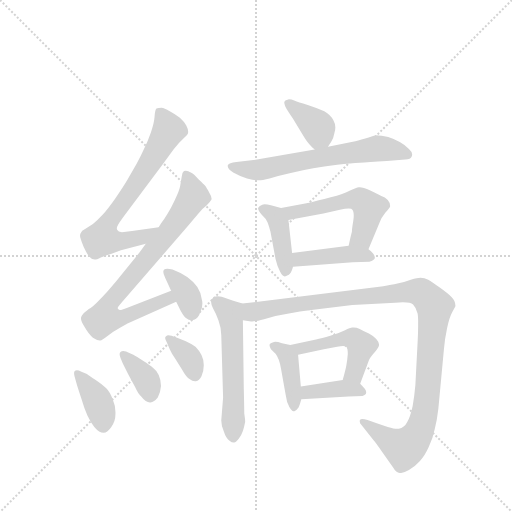
t = 0.00 s
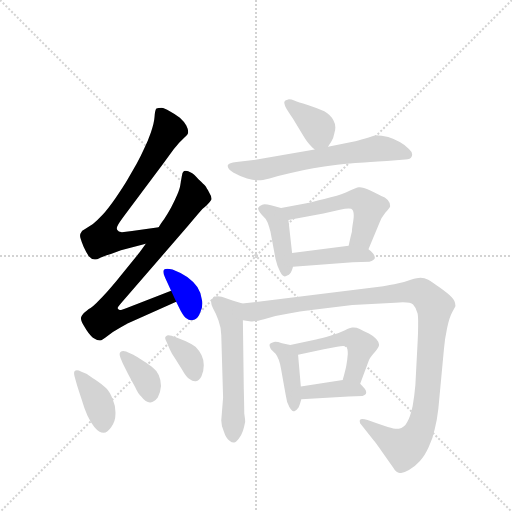
t = 2.16 s
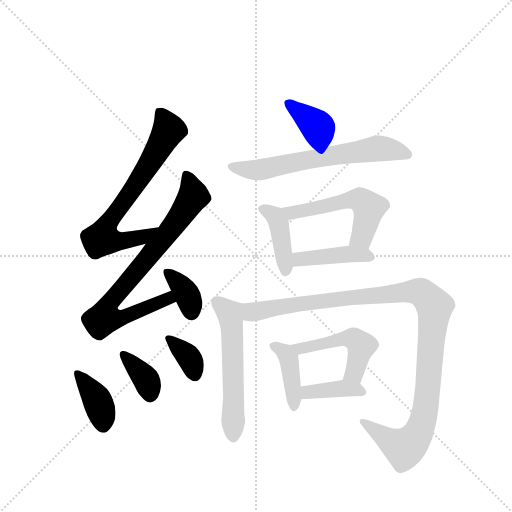
t = 4.32 s
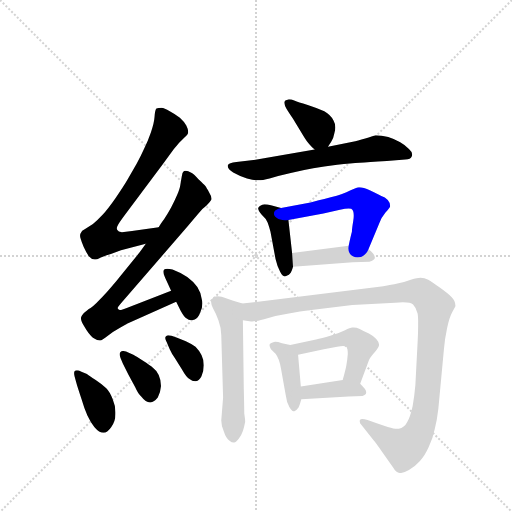
t = 6.47 s
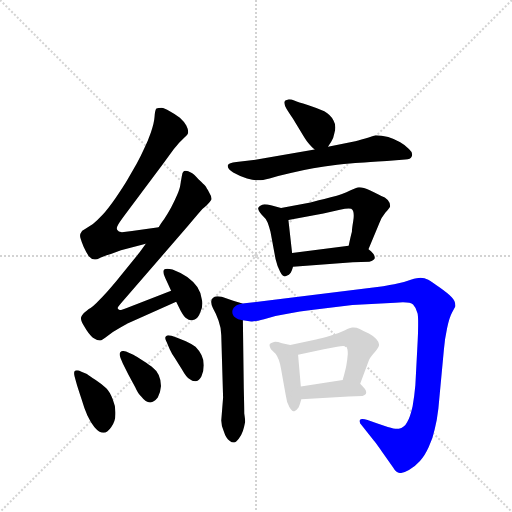
t = 8.63 s
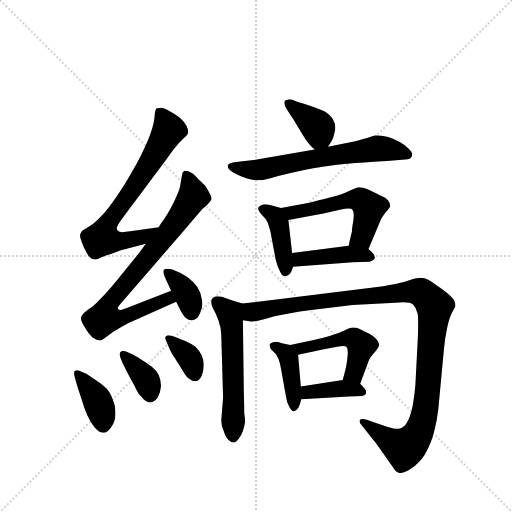
t = 10.79 s

The animated SVG that drew these frames (rendered in a browser with its animation timeline set to each time). Animation: 16 CSS @keyframes rules; one cycle of 10.79 s.

<svg version="1.1" viewBox="0 0 1024 1024" xmlns="http://www.w3.org/2000/svg">
  <g stroke="lightgray" stroke-dasharray="1,1" stroke-width="1" transform="scale(4, 4)">
    <line x1="0" y1="0" x2="256" y2="256"></line>
    <line x1="256" y1="0" x2="0" y2="256"></line>
    <line x1="128" y1="0" x2="128" y2="256"></line>
    <line x1="0" y1="128" x2="256" y2="128"></line>
  </g>
  <g transform="scale(0.92, -0.92) translate(60, -900)">
    <style type="text/css">
      
        @keyframes keyframes0 {
          from {
            stroke: blue;
            stroke-dashoffset: 702;
            stroke-width: 128;
          }
          70% {
            animation-timing-function: step-end;
            stroke: blue;
            stroke-dashoffset: 0;
            stroke-width: 128;
          }
          to {
            stroke: black;
            stroke-width: 1024;
          }
        }
        #make-me-a-hanzi-animation-0 {
          animation: keyframes0 0.8212890625s both;
          animation-delay: 0s;
          animation-timing-function: linear;
        }
      
        @keyframes keyframes1 {
          from {
            stroke: blue;
            stroke-dashoffset: 789;
            stroke-width: 128;
          }
          72% {
            animation-timing-function: step-end;
            stroke: blue;
            stroke-dashoffset: 0;
            stroke-width: 128;
          }
          to {
            stroke: black;
            stroke-width: 1024;
          }
        }
        #make-me-a-hanzi-animation-1 {
          animation: keyframes1 0.89208984375s both;
          animation-delay: 0.8212890625s;
          animation-timing-function: linear;
        }
      
        @keyframes keyframes2 {
          from {
            stroke: blue;
            stroke-dashoffset: 361;
            stroke-width: 128;
          }
          54% {
            animation-timing-function: step-end;
            stroke: blue;
            stroke-dashoffset: 0;
            stroke-width: 128;
          }
          to {
            stroke: black;
            stroke-width: 1024;
          }
        }
        #make-me-a-hanzi-animation-2 {
          animation: keyframes2 0.5437825520833334s both;
          animation-delay: 1.71337890625s;
          animation-timing-function: linear;
        }
      
        @keyframes keyframes3 {
          from {
            stroke: blue;
            stroke-dashoffset: 390;
            stroke-width: 128;
          }
          56% {
            animation-timing-function: step-end;
            stroke: blue;
            stroke-dashoffset: 0;
            stroke-width: 128;
          }
          to {
            stroke: black;
            stroke-width: 1024;
          }
        }
        #make-me-a-hanzi-animation-3 {
          animation: keyframes3 0.5673828125s both;
          animation-delay: 2.2571614583333335s;
          animation-timing-function: linear;
        }
      
        @keyframes keyframes4 {
          from {
            stroke: blue;
            stroke-dashoffset: 369;
            stroke-width: 128;
          }
          55% {
            animation-timing-function: step-end;
            stroke: blue;
            stroke-dashoffset: 0;
            stroke-width: 128;
          }
          to {
            stroke: black;
            stroke-width: 1024;
          }
        }
        #make-me-a-hanzi-animation-4 {
          animation: keyframes4 0.55029296875s both;
          animation-delay: 2.8245442708333335s;
          animation-timing-function: linear;
        }
      
        @keyframes keyframes5 {
          from {
            stroke: blue;
            stroke-dashoffset: 361;
            stroke-width: 128;
          }
          54% {
            animation-timing-function: step-end;
            stroke: blue;
            stroke-dashoffset: 0;
            stroke-width: 128;
          }
          to {
            stroke: black;
            stroke-width: 1024;
          }
        }
        #make-me-a-hanzi-animation-5 {
          animation: keyframes5 0.5437825520833334s both;
          animation-delay: 3.3748372395833335s;
          animation-timing-function: linear;
        }
      
        @keyframes keyframes6 {
          from {
            stroke: blue;
            stroke-dashoffset: 379;
            stroke-width: 128;
          }
          55% {
            animation-timing-function: step-end;
            stroke: blue;
            stroke-dashoffset: 0;
            stroke-width: 128;
          }
          to {
            stroke: black;
            stroke-width: 1024;
          }
        }
        #make-me-a-hanzi-animation-6 {
          animation: keyframes6 0.5584309895833334s both;
          animation-delay: 3.918619791666667s;
          animation-timing-function: linear;
        }
      
        @keyframes keyframes7 {
          from {
            stroke: blue;
            stroke-dashoffset: 644;
            stroke-width: 128;
          }
          68% {
            animation-timing-function: step-end;
            stroke: blue;
            stroke-dashoffset: 0;
            stroke-width: 128;
          }
          to {
            stroke: black;
            stroke-width: 1024;
          }
        }
        #make-me-a-hanzi-animation-7 {
          animation: keyframes7 0.7740885416666666s both;
          animation-delay: 4.47705078125s;
          animation-timing-function: linear;
        }
      
        @keyframes keyframes8 {
          from {
            stroke: blue;
            stroke-dashoffset: 415;
            stroke-width: 128;
          }
          57% {
            animation-timing-function: step-end;
            stroke: blue;
            stroke-dashoffset: 0;
            stroke-width: 128;
          }
          to {
            stroke: black;
            stroke-width: 1024;
          }
        }
        #make-me-a-hanzi-animation-8 {
          animation: keyframes8 0.5877278645833334s both;
          animation-delay: 5.251139322916667s;
          animation-timing-function: linear;
        }
      
        @keyframes keyframes9 {
          from {
            stroke: blue;
            stroke-dashoffset: 536;
            stroke-width: 128;
          }
          64% {
            animation-timing-function: step-end;
            stroke: blue;
            stroke-dashoffset: 0;
            stroke-width: 128;
          }
          to {
            stroke: black;
            stroke-width: 1024;
          }
        }
        #make-me-a-hanzi-animation-9 {
          animation: keyframes9 0.6861979166666666s both;
          animation-delay: 5.8388671875s;
          animation-timing-function: linear;
        }
      
        @keyframes keyframes10 {
          from {
            stroke: blue;
            stroke-dashoffset: 422;
            stroke-width: 128;
          }
          58% {
            animation-timing-function: step-end;
            stroke: blue;
            stroke-dashoffset: 0;
            stroke-width: 128;
          }
          to {
            stroke: black;
            stroke-width: 1024;
          }
        }
        #make-me-a-hanzi-animation-10 {
          animation: keyframes10 0.5934244791666666s both;
          animation-delay: 6.525065104166667s;
          animation-timing-function: linear;
        }
      
        @keyframes keyframes11 {
          from {
            stroke: blue;
            stroke-dashoffset: 564;
            stroke-width: 128;
          }
          65% {
            animation-timing-function: step-end;
            stroke: blue;
            stroke-dashoffset: 0;
            stroke-width: 128;
          }
          to {
            stroke: black;
            stroke-width: 1024;
          }
        }
        #make-me-a-hanzi-animation-11 {
          animation: keyframes11 0.708984375s both;
          animation-delay: 7.118489583333334s;
          animation-timing-function: linear;
        }
      
        @keyframes keyframes12 {
          from {
            stroke: blue;
            stroke-dashoffset: 1122;
            stroke-width: 128;
          }
          79% {
            animation-timing-function: step-end;
            stroke: blue;
            stroke-dashoffset: 0;
            stroke-width: 128;
          }
          to {
            stroke: black;
            stroke-width: 1024;
          }
        }
        #make-me-a-hanzi-animation-12 {
          animation: keyframes12 1.1630859375s both;
          animation-delay: 7.827473958333334s;
          animation-timing-function: linear;
        }
      
        @keyframes keyframes13 {
          from {
            stroke: blue;
            stroke-dashoffset: 408;
            stroke-width: 128;
          }
          57% {
            animation-timing-function: step-end;
            stroke: blue;
            stroke-dashoffset: 0;
            stroke-width: 128;
          }
          to {
            stroke: black;
            stroke-width: 1024;
          }
        }
        #make-me-a-hanzi-animation-13 {
          animation: keyframes13 0.58203125s both;
          animation-delay: 8.990559895833334s;
          animation-timing-function: linear;
        }
      
        @keyframes keyframes14 {
          from {
            stroke: blue;
            stroke-dashoffset: 492;
            stroke-width: 128;
          }
          62% {
            animation-timing-function: step-end;
            stroke: blue;
            stroke-dashoffset: 0;
            stroke-width: 128;
          }
          to {
            stroke: black;
            stroke-width: 1024;
          }
        }
        #make-me-a-hanzi-animation-14 {
          animation: keyframes14 0.650390625s both;
          animation-delay: 9.572591145833334s;
          animation-timing-function: linear;
        }
      
        @keyframes keyframes15 {
          from {
            stroke: blue;
            stroke-dashoffset: 389;
            stroke-width: 128;
          }
          56% {
            animation-timing-function: step-end;
            stroke: blue;
            stroke-dashoffset: 0;
            stroke-width: 128;
          }
          to {
            stroke: black;
            stroke-width: 1024;
          }
        }
        #make-me-a-hanzi-animation-15 {
          animation: keyframes15 0.5665690104166666s both;
          animation-delay: 10.222981770833334s;
          animation-timing-function: linear;
        }
      
    </style>
    
      <path d="M 285 406 L 227 398 L 205 395 Q 197 396 195 400 Q 194 401 194 403 Q 194 407 197 412 Q 202 420 217 440 L 293 542 L 318 576 Q 325 584 329 589 L 341 601 Q 349 608 349 612 L 349 614 Q 349 619 345 627 Q 340 636 331 644 Q 322 651 309 658 Q 297 666 291 666 Q 284 666 280 664 Q 277 661 276 646 Q 275 632 268 612 Q 261 592 254 578 Q 247 562 237 544 L 217 509 Q 207 492 191 469 Q 175 446 163 433 Q 151 420 142 413 L 125 402 Q 117 398 116 394 Q 114 392 114 388 Q 114 385 115 382 Q 117 375 122 363 Q 128 350 133 343 Q 139 336 146 336 L 148 336 Q 151 336 155 338 Q 162 342 181 348 L 203 356 L 257 370 C 286 378 315 410 285 406 Z" fill="lightgray"></path>
    
      <path d="M 257 370 L 244 352 L 193 289 Q 169 260 156 248 Q 143 234 133 228 Q 123 220 121 218 Q 118 215 117 212 Q 116 210 116 208 Q 116 201 124 189 Q 133 173 142 166 Q 151 160 157 160 L 158 160 Q 162 160 173 169 Q 185 179 200 187 Q 215 195 216 196 L 323 244 C 350 256 340 279 312 268 L 217 231 Q 204 226 201 226 Q 198 226 197 228 Q 196 229 196 230 Q 196 232 197 233 Q 199 236 212 251 L 347 407 L 370 434 Q 379 446 389 453 Q 397 461 399 465 Q 400 466 400 468 Q 400 473 395 481 Q 389 492 386 496 Q 383 500 372 510 Q 361 522 357 524 Q 348 529 344 529 Q 341 529 340 528 Q 335 524 335 516 L 332 498 Q 331 490 325 476 Q 319 462 312 449 Q 305 436 297 424 Q 288 412 285 406 L 257 370 Z" fill="lightgray"></path>
    
      <path d="M 323 244 L 333 224 Q 341 210 345 208 Q 350 204 356 204 Q 359 204 362 205 Q 371 208 375 220 Q 380 229 380 240 Q 380 244 379 248 Q 377 264 369 276 Q 361 288 347 298 Q 331 308 315 314 Q 308 316 304 316 Q 299 316 297 314 Q 295 312 295 309 Q 295 304 299 296 L 312 268 L 323 244 Z" fill="lightgray"></path>
    
      <path d="M 107 64 Q 110 54 117 33 Q 123 12 130 -3 Q 137 -18 145 -28 Q 156 -41 165 -41 Q 174 -40 182 -28 Q 191 -16 191 0 L 191 4 Q 191 18 185 32 Q 179 48 171 56 Q 163 64 148 74 Q 133 84 129 87 L 117 92 Q 111 95 107 95 Q 105 95 103 94 Q 101 92 101 89 Q 101 86 102 82 L 107 64 Z" fill="lightgray"></path>
    
      <path d="M 214 136 Q 210 137 208 137 Q 204 137 202 135 Q 200 133 200 130 Q 200 127 202 122 L 207 110 L 219 86 L 234 58 Q 240 44 247 38 Q 257 25 266 25 L 267 25 Q 275 26 283 36 Q 289 47 290 61 Q 290 74 285 85 Q 279 96 273 100 Q 267 106 251 116 Q 234 126 231 128 L 214 136 Z" fill="lightgray"></path>
    
      <path d="M 313 170 Q 309 171 306 171 Q 303 171 301 169 Q 299 168 299 165 Q 299 162 302 157 L 309 141 Q 313 132 320 122 L 335 98 Q 345 80 352 76 Q 358 71 364 71 L 366 71 Q 373 72 378 82 Q 383 93 383 106 Q 383 118 378 128 Q 373 138 365 146 Q 357 152 344 158 Q 332 164 325 166 L 313 170 Z" fill="lightgray"></path>
    
      <path d="M 653 581 L 660 592 Q 665 599 667 611 Q 669 617 669 623 Q 669 631 665 638 Q 659 650 645 658 Q 631 665 609 672 Q 587 678 581 681 Q 573 684 568 684 Q 566 684 565 683 Q 559 682 558 678 L 558 677 Q 558 674 560 669 Q 563 662 577 642 L 601 602 Q 607 592 612 587 Q 616 582 624 575 C 640 561 640 561 653 581 Z" fill="lightgray"></path>
    
      <path d="M 624 575 L 491 552 L 454 548 Q 437 546 436 542 Q 435 541 435 539 Q 435 532 447 525 Q 461 517 477 512 Q 493 508 499 508 L 502 508 Q 510 508 526 512 Q 545 518 572 524 Q 599 530 621 534 Q 643 538 673 542 Q 704 545 722 546 Q 739 548 781 550 L 821 553 Q 833 554 835 560 Q 836 562 836 564 Q 836 570 829 576 Q 821 585 810 591 Q 799 597 784 602 Q 769 606 757 606 Q 750 604 734 599 Q 717 594 707 592 L 653 581 L 624 575 Z" fill="lightgray"></path>
    
      <path d="M 551 448 L 529 454 Q 521 456 515 456 Q 512 456 510 455 Q 503 452 501 448 Q 501 443 509 433 Q 519 424 522 416 Q 525 408 528 396 L 539 337 Q 543 320 549 309 Q 554 299 559 299 Q 561 299 562 300 Q 569 302 572 307 Q 575 312 577 320 L 575 350 L 567 422 C 565 444 565 444 551 448 Z" fill="lightgray"></path>
    
      <path d="M 741 358 L 765 416 Q 769 427 778 438 Q 787 448 788 451 L 788 453 Q 788 459 783 465 Q 777 472 769 474 Q 762 478 745 486 Q 729 493 722 493 L 720 493 Q 715 492 701 486 Q 687 478 659 471 Q 629 463 615 460 L 551 448 C 522 442 537 417 567 422 L 643 436 L 679 444 Q 691 447 698 447 Q 705 447 706 444 Q 709 441 709 431 Q 709 426 708 420 Q 705 402 705 396 Q 703 389 698 366 C 692 337 730 330 741 358 Z" fill="lightgray"></path>
    
      <path d="M 577 320 L 707 330 L 743 331 Q 754 334 755 339 Q 755 344 751 349 Q 747 354 741 358 C 726 370 726 370 698 366 L 575 350 C 545 346 547 318 577 320 Z" fill="lightgray"></path>
    
      <path d="M 467 240 L 447 246 L 422 255 Q 417 256 413 256 Q 408 256 405 254 Q 399 251 399 245 L 399 243 Q 399 238 403 230 Q 409 220 415 203 Q 421 186 421 172 L 425 36 L 421 -14 Q 421 -26 427 -39 Q 431 -52 439 -58 Q 444 -62 448 -62 L 449 -62 Q 453 -62 459 -54 Q 465 -46 468 -37 Q 471 -28 473 -17 Q 473 -12 471 1 Q 471 14 470 54 L 468 204 C 468 234 468 240 467 240 Z" fill="lightgray"></path>
    
      <path d="M 468 204 L 486 201 L 488 201 Q 494 201 514 206 Q 537 214 565 218 Q 593 223 617 226 L 706 237 L 799 242 Q 809 243 816 243 Q 833 243 838 238 Q 845 231 848 218 Q 849 211 849 203 L 849 193 Q 849 178 848 159 L 843 63 Q 841 40 837 17 Q 832 -6 825 -18 Q 819 -30 807 -32 L 803 -32 Q 797 -32 783 -28 L 759 -20 L 739 -13 Q 732 -11 728 -11 Q 723 -11 722 -14 L 722 -16 Q 722 -21 725 -23 L 753 -58 Q 756 -61 772 -84 L 795 -117 Q 801 -128 809 -128 L 812 -128 Q 819 -128 829 -122 Q 843 -113 853 -102 Q 863 -92 872 -72 Q 881 -53 885 -33 Q 890 -14 893 12 L 905 140 Q 907 164 912 187 Q 917 210 923 221 Q 929 232 930 234 L 930 236 Q 930 246 922 254 Q 913 263 896 275 Q 879 287 871 292 Q 863 296 854 296 Q 848 296 833 292 Q 818 286 797 282 Q 775 278 769 277 L 467 240 C 437 236 438 206 468 204 Z" fill="lightgray"></path>
    
      <path d="M 571 150 L 553 154 Q 544 157 538 157 Q 536 157 534 156 Q 527 154 526 151 L 526 149 Q 526 146 529 141 L 539 131 Q 543 126 546 118 Q 549 110 551 98 L 561 42 Q 563 26 569 15 Q 574 6 578 6 L 580 6 Q 585 8 589 14 Q 592 20 595 32 L 594 60 L 588 129 C 586 147 586 147 571 150 Z" fill="lightgray"></path>
    
      <path d="M 723 66 L 742 117 Q 745 124 755 135 Q 764 145 764 150 L 764 151 Q 764 156 758 163 Q 753 169 742 175 Q 731 180 722 185 Q 715 188 709 188 L 706 188 Q 701 188 690 182 Q 678 176 658 170 Q 639 164 627 162 L 571 150 C 542 144 559 123 588 129 L 644 141 L 673 146 Q 681 148 686 148 Q 691 148 693 146 Q 696 143 696 135 L 696 130 Q 695 117 693 106 Q 691 95 685 74 C 677 45 713 38 723 66 Z" fill="lightgray"></path>
    
      <path d="M 595 32 L 698 38 L 728 39 Q 736 42 736 46 L 736 48 Q 736 51 733 55 Q 729 60 723 66 C 711 78 711 78 685 74 L 594 60 C 564 55 565 30 595 32 Z" fill="lightgray"></path>
    
    
      <clipPath id="make-me-a-hanzi-clip-0">
        <path d="M 285 406 L 227 398 L 205 395 Q 197 396 195 400 Q 194 401 194 403 Q 194 407 197 412 Q 202 420 217 440 L 293 542 L 318 576 Q 325 584 329 589 L 341 601 Q 349 608 349 612 L 349 614 Q 349 619 345 627 Q 340 636 331 644 Q 322 651 309 658 Q 297 666 291 666 Q 284 666 280 664 Q 277 661 276 646 Q 275 632 268 612 Q 261 592 254 578 Q 247 562 237 544 L 217 509 Q 207 492 191 469 Q 175 446 163 433 Q 151 420 142 413 L 125 402 Q 117 398 116 394 Q 114 392 114 388 Q 114 385 115 382 Q 117 375 122 363 Q 128 350 133 343 Q 139 336 146 336 L 148 336 Q 151 336 155 338 Q 162 342 181 348 L 203 356 L 257 370 C 286 378 315 410 285 406 Z"></path>
      </clipPath>
      <path clip-path="url(#make-me-a-hanzi-clip-0)" d="M 287 658 L 307 617 L 252 523 L 173 412 L 162 381 L 205 375 L 246 383 L 278 402" fill="none" id="make-me-a-hanzi-animation-0" stroke-dasharray="574 1148" stroke-linecap="round"></path>
    
      <clipPath id="make-me-a-hanzi-clip-1">
        <path d="M 257 370 L 244 352 L 193 289 Q 169 260 156 248 Q 143 234 133 228 Q 123 220 121 218 Q 118 215 117 212 Q 116 210 116 208 Q 116 201 124 189 Q 133 173 142 166 Q 151 160 157 160 L 158 160 Q 162 160 173 169 Q 185 179 200 187 Q 215 195 216 196 L 323 244 C 350 256 340 279 312 268 L 217 231 Q 204 226 201 226 Q 198 226 197 228 Q 196 229 196 230 Q 196 232 197 233 Q 199 236 212 251 L 347 407 L 370 434 Q 379 446 389 453 Q 397 461 399 465 Q 400 466 400 468 Q 400 473 395 481 Q 389 492 386 496 Q 383 500 372 510 Q 361 522 357 524 Q 348 529 344 529 Q 341 529 340 528 Q 335 524 335 516 L 332 498 Q 331 490 325 476 Q 319 462 312 449 Q 305 436 297 424 Q 288 412 285 406 L 257 370 Z"></path>
      </clipPath>
      <path clip-path="url(#make-me-a-hanzi-clip-1)" d="M 344 519 L 358 486 L 358 471 L 294 379 L 182 246 L 167 209 L 197 207 L 305 251 L 314 247" fill="none" id="make-me-a-hanzi-animation-1" stroke-dasharray="661 1322" stroke-linecap="round"></path>
    
      <clipPath id="make-me-a-hanzi-clip-2">
        <path d="M 323 244 L 333 224 Q 341 210 345 208 Q 350 204 356 204 Q 359 204 362 205 Q 371 208 375 220 Q 380 229 380 240 Q 380 244 379 248 Q 377 264 369 276 Q 361 288 347 298 Q 331 308 315 314 Q 308 316 304 316 Q 299 316 297 314 Q 295 312 295 309 Q 295 304 299 296 L 312 268 L 323 244 Z"></path>
      </clipPath>
      <path clip-path="url(#make-me-a-hanzi-clip-2)" d="M 302 309 L 344 265 L 356 222" fill="none" id="make-me-a-hanzi-animation-2" stroke-dasharray="233 466" stroke-linecap="round"></path>
    
      <clipPath id="make-me-a-hanzi-clip-3">
        <path d="M 107 64 Q 110 54 117 33 Q 123 12 130 -3 Q 137 -18 145 -28 Q 156 -41 165 -41 Q 174 -40 182 -28 Q 191 -16 191 0 L 191 4 Q 191 18 185 32 Q 179 48 171 56 Q 163 64 148 74 Q 133 84 129 87 L 117 92 Q 111 95 107 95 Q 105 95 103 94 Q 101 92 101 89 Q 101 86 102 82 L 107 64 Z"></path>
      </clipPath>
      <path clip-path="url(#make-me-a-hanzi-clip-3)" d="M 106 90 L 150 32 L 163 -3 L 164 -27" fill="none" id="make-me-a-hanzi-animation-3" stroke-dasharray="262 524" stroke-linecap="round"></path>
    
      <clipPath id="make-me-a-hanzi-clip-4">
        <path d="M 214 136 Q 210 137 208 137 Q 204 137 202 135 Q 200 133 200 130 Q 200 127 202 122 L 207 110 L 219 86 L 234 58 Q 240 44 247 38 Q 257 25 266 25 L 267 25 Q 275 26 283 36 Q 289 47 290 61 Q 290 74 285 85 Q 279 96 273 100 Q 267 106 251 116 Q 234 126 231 128 L 214 136 Z"></path>
      </clipPath>
      <path clip-path="url(#make-me-a-hanzi-clip-4)" d="M 207 130 L 258 74 L 267 38" fill="none" id="make-me-a-hanzi-animation-4" stroke-dasharray="241 482" stroke-linecap="round"></path>
    
      <clipPath id="make-me-a-hanzi-clip-5">
        <path d="M 313 170 Q 309 171 306 171 Q 303 171 301 169 Q 299 168 299 165 Q 299 162 302 157 L 309 141 Q 313 132 320 122 L 335 98 Q 345 80 352 76 Q 358 71 364 71 L 366 71 Q 373 72 378 82 Q 383 93 383 106 Q 383 118 378 128 Q 373 138 365 146 Q 357 152 344 158 Q 332 164 325 166 L 313 170 Z"></path>
      </clipPath>
      <path clip-path="url(#make-me-a-hanzi-clip-5)" d="M 306 164 L 349 125 L 365 81" fill="none" id="make-me-a-hanzi-animation-5" stroke-dasharray="233 466" stroke-linecap="round"></path>
    
      <clipPath id="make-me-a-hanzi-clip-6">
        <path d="M 653 581 L 660 592 Q 665 599 667 611 Q 669 617 669 623 Q 669 631 665 638 Q 659 650 645 658 Q 631 665 609 672 Q 587 678 581 681 Q 573 684 568 684 Q 566 684 565 683 Q 559 682 558 678 L 558 677 Q 558 674 560 669 Q 563 662 577 642 L 601 602 Q 607 592 612 587 Q 616 582 624 575 C 640 561 640 561 653 581 Z"></path>
      </clipPath>
      <path clip-path="url(#make-me-a-hanzi-clip-6)" d="M 564 678 L 632 622 L 629 587" fill="none" id="make-me-a-hanzi-animation-6" stroke-dasharray="251 502" stroke-linecap="round"></path>
    
      <clipPath id="make-me-a-hanzi-clip-7">
        <path d="M 624 575 L 491 552 L 454 548 Q 437 546 436 542 Q 435 541 435 539 Q 435 532 447 525 Q 461 517 477 512 Q 493 508 499 508 L 502 508 Q 510 508 526 512 Q 545 518 572 524 Q 599 530 621 534 Q 643 538 673 542 Q 704 545 722 546 Q 739 548 781 550 L 821 553 Q 833 554 835 560 Q 836 562 836 564 Q 836 570 829 576 Q 821 585 810 591 Q 799 597 784 602 Q 769 606 757 606 Q 750 604 734 599 Q 717 594 707 592 L 653 581 L 624 575 Z"></path>
      </clipPath>
      <path clip-path="url(#make-me-a-hanzi-clip-7)" d="M 442 538 L 497 530 L 760 578 L 824 565" fill="none" id="make-me-a-hanzi-animation-7" stroke-dasharray="516 1032" stroke-linecap="round"></path>
    
      <clipPath id="make-me-a-hanzi-clip-8">
        <path d="M 551 448 L 529 454 Q 521 456 515 456 Q 512 456 510 455 Q 503 452 501 448 Q 501 443 509 433 Q 519 424 522 416 Q 525 408 528 396 L 539 337 Q 543 320 549 309 Q 554 299 559 299 Q 561 299 562 300 Q 569 302 572 307 Q 575 312 577 320 L 575 350 L 567 422 C 565 444 565 444 551 448 Z"></path>
      </clipPath>
      <path clip-path="url(#make-me-a-hanzi-clip-8)" d="M 509 447 L 538 430 L 547 412 L 561 326 L 558 308" fill="none" id="make-me-a-hanzi-animation-8" stroke-dasharray="287 574" stroke-linecap="round"></path>
    
      <clipPath id="make-me-a-hanzi-clip-9">
        <path d="M 741 358 L 765 416 Q 769 427 778 438 Q 787 448 788 451 L 788 453 Q 788 459 783 465 Q 777 472 769 474 Q 762 478 745 486 Q 729 493 722 493 L 720 493 Q 715 492 701 486 Q 687 478 659 471 Q 629 463 615 460 L 551 448 C 522 442 537 417 567 422 L 643 436 L 679 444 Q 691 447 698 447 Q 705 447 706 444 Q 709 441 709 431 Q 709 426 708 420 Q 705 402 705 396 Q 703 389 698 366 C 692 337 730 330 741 358 Z"></path>
      </clipPath>
      <path clip-path="url(#make-me-a-hanzi-clip-9)" d="M 558 444 L 574 438 L 688 464 L 728 463 L 741 445 L 737 419 L 726 385 L 707 374" fill="none" id="make-me-a-hanzi-animation-9" stroke-dasharray="408 816" stroke-linecap="round"></path>
    
      <clipPath id="make-me-a-hanzi-clip-10">
        <path d="M 577 320 L 707 330 L 743 331 Q 754 334 755 339 Q 755 344 751 349 Q 747 354 741 358 C 726 370 726 370 698 366 L 575 350 C 545 346 547 318 577 320 Z"></path>
      </clipPath>
      <path clip-path="url(#make-me-a-hanzi-clip-10)" d="M 584 328 L 591 337 L 693 348 L 745 341" fill="none" id="make-me-a-hanzi-animation-10" stroke-dasharray="294 588" stroke-linecap="round"></path>
    
      <clipPath id="make-me-a-hanzi-clip-11">
        <path d="M 467 240 L 447 246 L 422 255 Q 417 256 413 256 Q 408 256 405 254 Q 399 251 399 245 L 399 243 Q 399 238 403 230 Q 409 220 415 203 Q 421 186 421 172 L 425 36 L 421 -14 Q 421 -26 427 -39 Q 431 -52 439 -58 Q 444 -62 448 -62 L 449 -62 Q 453 -62 459 -54 Q 465 -46 468 -37 Q 471 -28 473 -17 Q 473 -12 471 1 Q 471 14 470 54 L 468 204 C 468 234 468 240 467 240 Z"></path>
      </clipPath>
      <path clip-path="url(#make-me-a-hanzi-clip-11)" d="M 410 244 L 439 218 L 443 196 L 449 -51" fill="none" id="make-me-a-hanzi-animation-11" stroke-dasharray="436 872" stroke-linecap="round"></path>
    
      <clipPath id="make-me-a-hanzi-clip-12">
        <path d="M 468 204 L 486 201 L 488 201 Q 494 201 514 206 Q 537 214 565 218 Q 593 223 617 226 L 706 237 L 799 242 Q 809 243 816 243 Q 833 243 838 238 Q 845 231 848 218 Q 849 211 849 203 L 849 193 Q 849 178 848 159 L 843 63 Q 841 40 837 17 Q 832 -6 825 -18 Q 819 -30 807 -32 L 803 -32 Q 797 -32 783 -28 L 759 -20 L 739 -13 Q 732 -11 728 -11 Q 723 -11 722 -14 L 722 -16 Q 722 -21 725 -23 L 753 -58 Q 756 -61 772 -84 L 795 -117 Q 801 -128 809 -128 L 812 -128 Q 819 -128 829 -122 Q 843 -113 853 -102 Q 863 -92 872 -72 Q 881 -53 885 -33 Q 890 -14 893 12 L 905 140 Q 907 164 912 187 Q 917 210 923 221 Q 929 232 930 234 L 930 236 Q 930 246 922 254 Q 913 263 896 275 Q 879 287 871 292 Q 863 296 854 296 Q 848 296 833 292 Q 818 286 797 282 Q 775 278 769 277 L 467 240 C 437 236 438 206 468 204 Z"></path>
      </clipPath>
      <path clip-path="url(#make-me-a-hanzi-clip-12)" d="M 474 210 L 488 222 L 537 232 L 703 254 L 836 267 L 855 265 L 870 253 L 885 233 L 871 64 L 858 -20 L 843 -52 L 819 -74 L 791 -61 L 726 -15" fill="none" id="make-me-a-hanzi-animation-12" stroke-dasharray="994 1988" stroke-linecap="round"></path>
    
      <clipPath id="make-me-a-hanzi-clip-13">
        <path d="M 571 150 L 553 154 Q 544 157 538 157 Q 536 157 534 156 Q 527 154 526 151 L 526 149 Q 526 146 529 141 L 539 131 Q 543 126 546 118 Q 549 110 551 98 L 561 42 Q 563 26 569 15 Q 574 6 578 6 L 580 6 Q 585 8 589 14 Q 592 20 595 32 L 594 60 L 588 129 C 586 147 586 147 571 150 Z"></path>
      </clipPath>
      <path clip-path="url(#make-me-a-hanzi-clip-13)" d="M 532 150 L 554 138 L 568 120 L 579 16" fill="none" id="make-me-a-hanzi-animation-13" stroke-dasharray="280 560" stroke-linecap="round"></path>
    
      <clipPath id="make-me-a-hanzi-clip-14">
        <path d="M 723 66 L 742 117 Q 745 124 755 135 Q 764 145 764 150 L 764 151 Q 764 156 758 163 Q 753 169 742 175 Q 731 180 722 185 Q 715 188 709 188 L 706 188 Q 701 188 690 182 Q 678 176 658 170 Q 639 164 627 162 L 571 150 C 542 144 559 123 588 129 L 644 141 L 673 146 Q 681 148 686 148 Q 691 148 693 146 Q 696 143 696 135 L 696 130 Q 695 117 693 106 Q 691 95 685 74 C 677 45 713 38 723 66 Z"></path>
      </clipPath>
      <path clip-path="url(#make-me-a-hanzi-clip-14)" d="M 579 148 L 594 143 L 681 163 L 704 165 L 715 160 L 725 148 L 715 105 L 708 88 L 693 79" fill="none" id="make-me-a-hanzi-animation-14" stroke-dasharray="364 728" stroke-linecap="round"></path>
    
      <clipPath id="make-me-a-hanzi-clip-15">
        <path d="M 595 32 L 698 38 L 728 39 Q 736 42 736 46 L 736 48 Q 736 51 733 55 Q 729 60 723 66 C 711 78 711 78 685 74 L 594 60 C 564 55 565 30 595 32 Z"></path>
      </clipPath>
      <path clip-path="url(#make-me-a-hanzi-clip-15)" d="M 602 39 L 609 48 L 680 56 L 714 54 L 728 47" fill="none" id="make-me-a-hanzi-animation-15" stroke-dasharray="261 522" stroke-linecap="round"></path>
    
  </g>
</svg>
